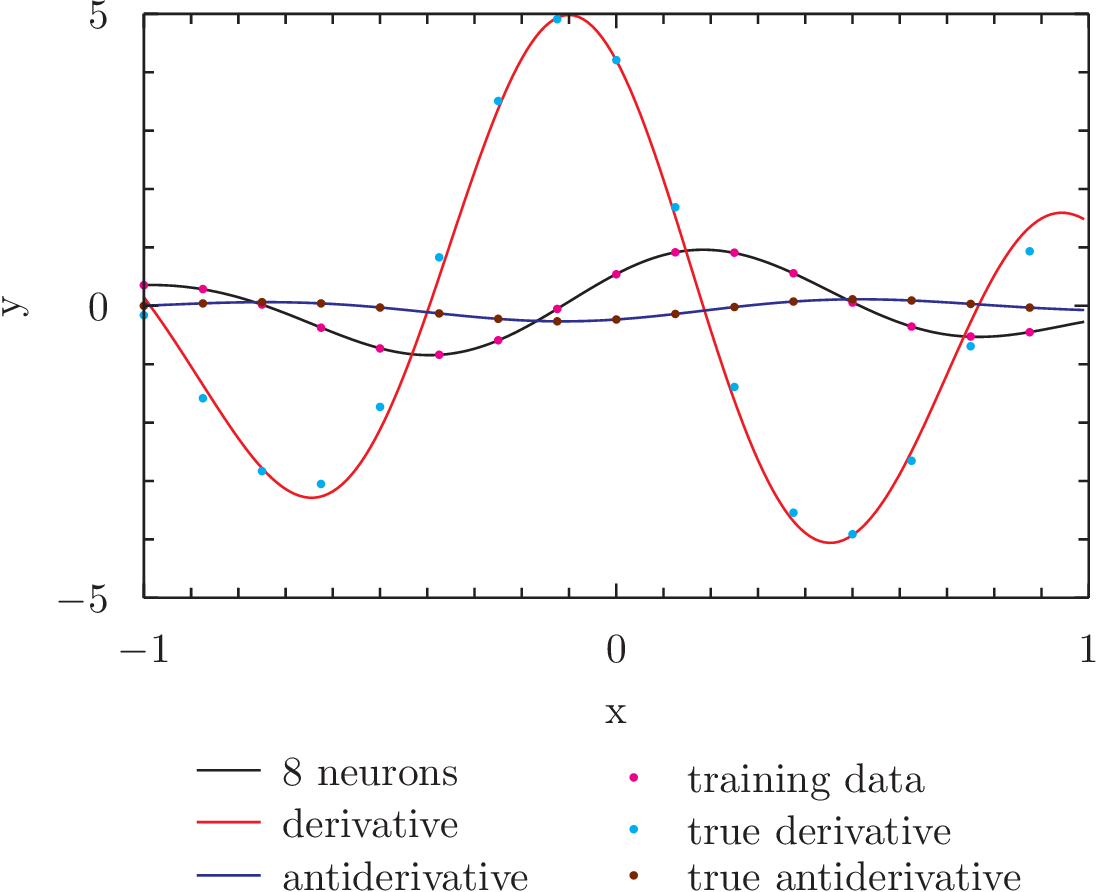

The table this chart was drawn from, first rows:
-1	0.35322690848236	-0.160729178177945	0
-0.875	0.2861	-1.583	0.04196
-0.75	0.02143	-2.831	0.06313
-0.625	-0.375	-3.05	0.04166
-0.5	-0.7293	-1.731	-0.02891
-0.375	-0.8381	0.8301	-0.1303
-0.25	-0.5901	3.507	-0.2233
-0.125	-0.05334	4.909	-0.2656
0	0.5403	4.207	-0.2342
0.125	0.9161	1.688	-0.1397
0.25	0.9102	-1.39	-0.02139
0.375	0.5569	-3.543	0.07311
0.5	0.05509	-3.912	0.1116
0.625	-0.3561	-2.654	0.0908
0.75	-0.5267	-0.6923	0.03282
0.875	-0.4524	0.9337	-0.0305
-1	0.356	0.147	0
-0.99	0.3569	0.03853	0.003565
-0.98	0.3567	-0.07271	0.007134
-0.97	0.3554	-0.1866	0.0107
-0.96	0.353	-0.3029	0.01424
-0.95	0.3494	-0.4214	0.01775
-0.94	0.3445	-0.5419	0.02122
-0.93	0.3385	-0.6642	0.02464
-0.92	0.3313	-0.788	0.02799
-0.91	0.3228	-0.9131	0.03126
-0.9	0.313	-1.039	0.03444
-0.89	0.302	-1.166	0.03752
-0.88	0.2897	-1.292	0.04047
-0.87	0.2761	-1.419	0.0433
-0.86	0.2613	-1.545	0.04599
-0.85	0.2452	-1.671	0.04853
-0.84	0.2279	-1.795	0.05089
-0.83	0.2093	-1.917	0.05308
-0.82	0.1895	-2.038	0.05508
-0.81	0.1686	-2.155	0.05687
-0.8	0.1465	-2.27	0.05844
-0.79	0.1232	-2.381	0.05979
-0.78	0.09885	-2.488	0.0609
-0.77	0.07346	-2.59	0.06177
-0.76	0.04706	-2.687	0.06237
-0.75	0.01973	-2.779	0.0627
-0.74	-0.0085	-2.865	0.06276
-0.73	-0.03755	-2.944	0.06253
-0.72	-0.06736	-3.016	0.06201
-0.71	-0.09785	-3.081	0.06118
-0.7	-0.1289	-3.137	0.06005
-0.69	-0.1606	-3.186	0.0586
-0.68	-0.1926	-3.225	0.05684
-0.67	-0.225	-3.255	0.05475
-0.66	-0.2577	-3.275	0.05233
-0.65	-0.2905	-3.286	0.04959
-0.64	-0.3234	-3.286	0.04652
-0.63	-0.3562	-3.275	0.04313
-0.62	-0.3889	-3.254	0.0394
-0.61	-0.4212	-3.221	0.03535
-0.6	-0.4532	-3.178	0.03098
-0.59	-0.4848	-3.123	0.02629
-0.58	-0.5157	-3.056	0.02128
-0.57	-0.5458	-2.978	0.01598
-0.56	-0.5752	-2.889	0.01037
... 155 more rows
